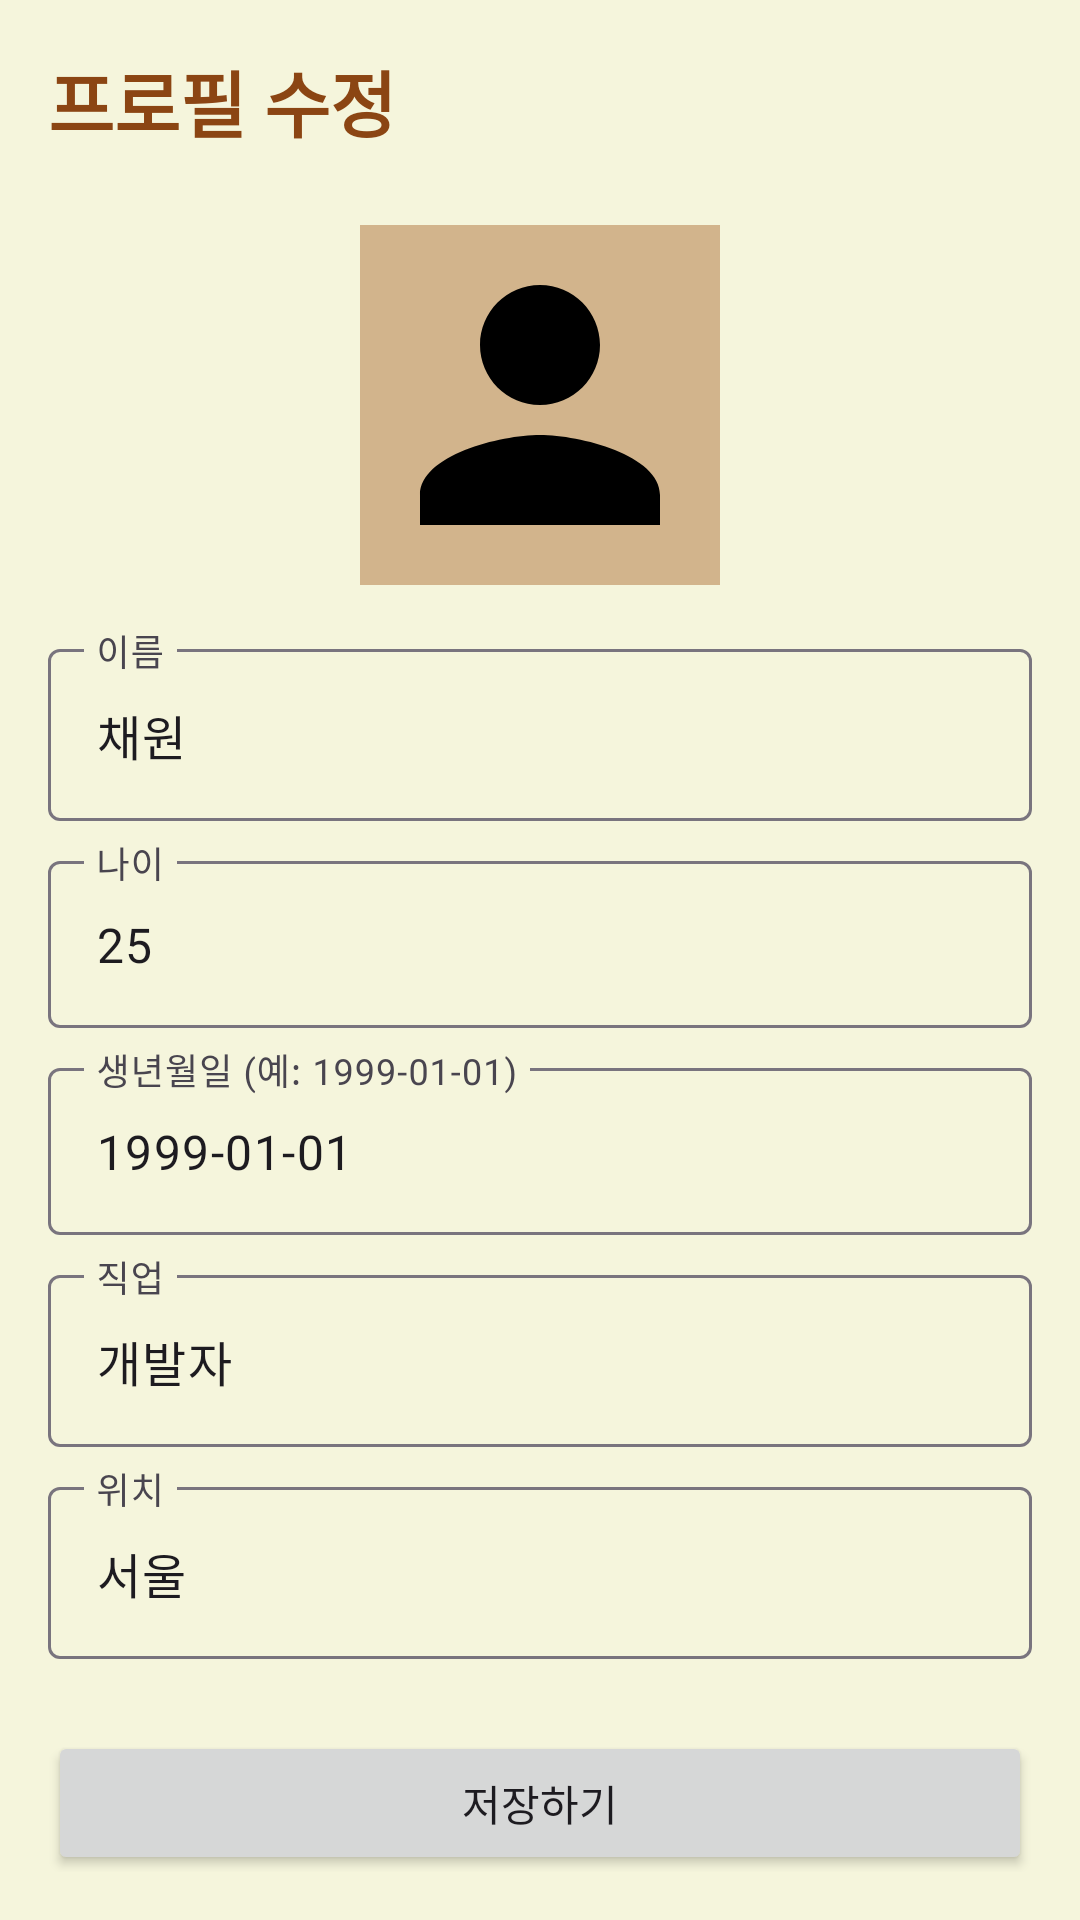

Produce the Android XML layout that renders to this screen, including the resource entries it uses.
<!-- AndroidManifest.xml: application theme Theme.SajuDatingApp -->
<!-- res/layout/fragment_profile.xml -->
<?xml version="1.0" encoding="utf-8"?>
<ScrollView xmlns:android="http://schemas.android.com/apk/res/android"
    android:layout_width="match_parent"
    android:layout_height="match_parent"
    android:background="@color/beige"
    android:padding="16dp">

    <LinearLayout
        android:layout_width="match_parent"
        android:layout_height="wrap_content"
        android:orientation="vertical">

        <TextView
            android:layout_width="wrap_content"
            android:layout_height="wrap_content"
            android:text="프로필 수정"
            android:textSize="24sp"
            android:textStyle="bold"
            android:textColor="@color/dark_brown"
            android:layout_marginBottom="24dp"/>

        <ImageView
            android:id="@+id/iv_profile_picture_edit"
            android:layout_width="120dp"
            android:layout_height="120dp"
            android:layout_gravity="center_horizontal"
            android:src="@drawable/ic_profile"
            android:scaleType="centerCrop"
            android:background="@color/light_brown"
            android:contentDescription="Profile picture"/>

        <com.google.android.material.textfield.TextInputLayout
            android:layout_width="match_parent"
            android:layout_height="wrap_content"
            android:layout_marginTop="16dp">
            <com.google.android.material.textfield.TextInputEditText
                android:id="@+id/et_name"
                android:layout_width="match_parent"
                android:layout_height="wrap_content"
                android:hint="이름"
                android:text="채원"/>
        </com.google.android.material.textfield.TextInputLayout>

        <com.google.android.material.textfield.TextInputLayout
            android:layout_width="match_parent"
            android:layout_height="wrap_content"
            android:layout_marginTop="8dp">
            <com.google.android.material.textfield.TextInputEditText
                android:id="@+id/et_age"
                android:layout_width="match_parent"
                android:layout_height="wrap_content"
                android:hint="나이"
                android:inputType="number"
                android:text="25"/>
        </com.google.android.material.textfield.TextInputLayout>
        
        <com.google.android.material.textfield.TextInputLayout
            android:layout_width="match_parent"
            android:layout_height="wrap_content"
            android:layout_marginTop="8dp">
            <com.google.android.material.textfield.TextInputEditText
                android:id="@+id/et_birthdate"
                android:layout_width="match_parent"
                android:layout_height="wrap_content"
                android:hint="생년월일 (예: 1999-01-01)"
                android:text="1999-01-01"/>
        </com.google.android.material.textfield.TextInputLayout>

        <com.google.android.material.textfield.TextInputLayout
            android:layout_width="match_parent"
            android:layout_height="wrap_content"
            android:layout_marginTop="8dp">
            <com.google.android.material.textfield.TextInputEditText
                android:id="@+id/et_job"
                android:layout_width="match_parent"
                android:layout_height="wrap_content"
                android:hint="직업"
                android:text="개발자"/>
        </com.google.android.material.textfield.TextInputLayout>

        <com.google.android.material.textfield.TextInputLayout
            android:layout_width="match_parent"
            android:layout_height="wrap_content"
            android:layout_marginTop="8dp">
            <com.google.android.material.textfield.TextInputEditText
                android:id="@+id/et_location"
                android:layout_width="match_parent"
                android:layout_height="wrap_content"
                android:hint="위치"
                android:text="서울"/>
        </com.google.android.material.textfield.TextInputLayout>

        <Button
            android:id="@+id/btn_save_profile"
            android:layout_width="match_parent"
            android:layout_height="wrap_content"
            android:layout_marginTop="24dp"
            android:text="저장하기"/>
    </LinearLayout>

</ScrollView>
<!-- resources referenced by this layout -->
<resources>
  <color name="beige">#F5F5DC</color>
  <color name="dark_brown">#8B4513</color>
  <color name="light_brown">#D2B48C</color>
  <!-- drawable ic_profile (drawable) -->
  <vector xmlns:android="http://schemas.android.com/apk/res/android"
      android:width="24dp"
      android:height="24dp"
      android:viewportWidth="24.0"
      android:viewportHeight="24.0">
      <path
          android:fillColor="@android:color/black"
          android:pathData="M12,12c2.21,0 4,-1.79 4,-4s-1.79,-4 -4,-4 -4,1.79 -4,4 1.79,4 4,4zm0,2c-2.67,0 -8,1.34 -8,4v2h16v-2c0,-2.66 -5.33,-4 -8,-4z"/>
  </vector>
  <style name="Theme.SajuDatingApp" parent="Base.Theme.SajuDatingApp" />
  <style name="Base.Theme.SajuDatingApp" parent="Theme.Material3.DayNight.NoActionBar">
          
          <item name="colorPrimary">@color/light_brown</item>
          <item name="colorOnPrimary">@color/white</item>
          <item name="colorPrimaryContainer">@color/dark_brown</item>
          <item name="colorOnPrimaryContainer">@color/white</item>
          <item name="android:colorBackground">@color/beige</item>
          <item name="windowActionBar">false</item>
          <item name="windowNoTitle">true</item>
      </style>
  <color name="white">#FFFFFFFF</color>
</resources>
